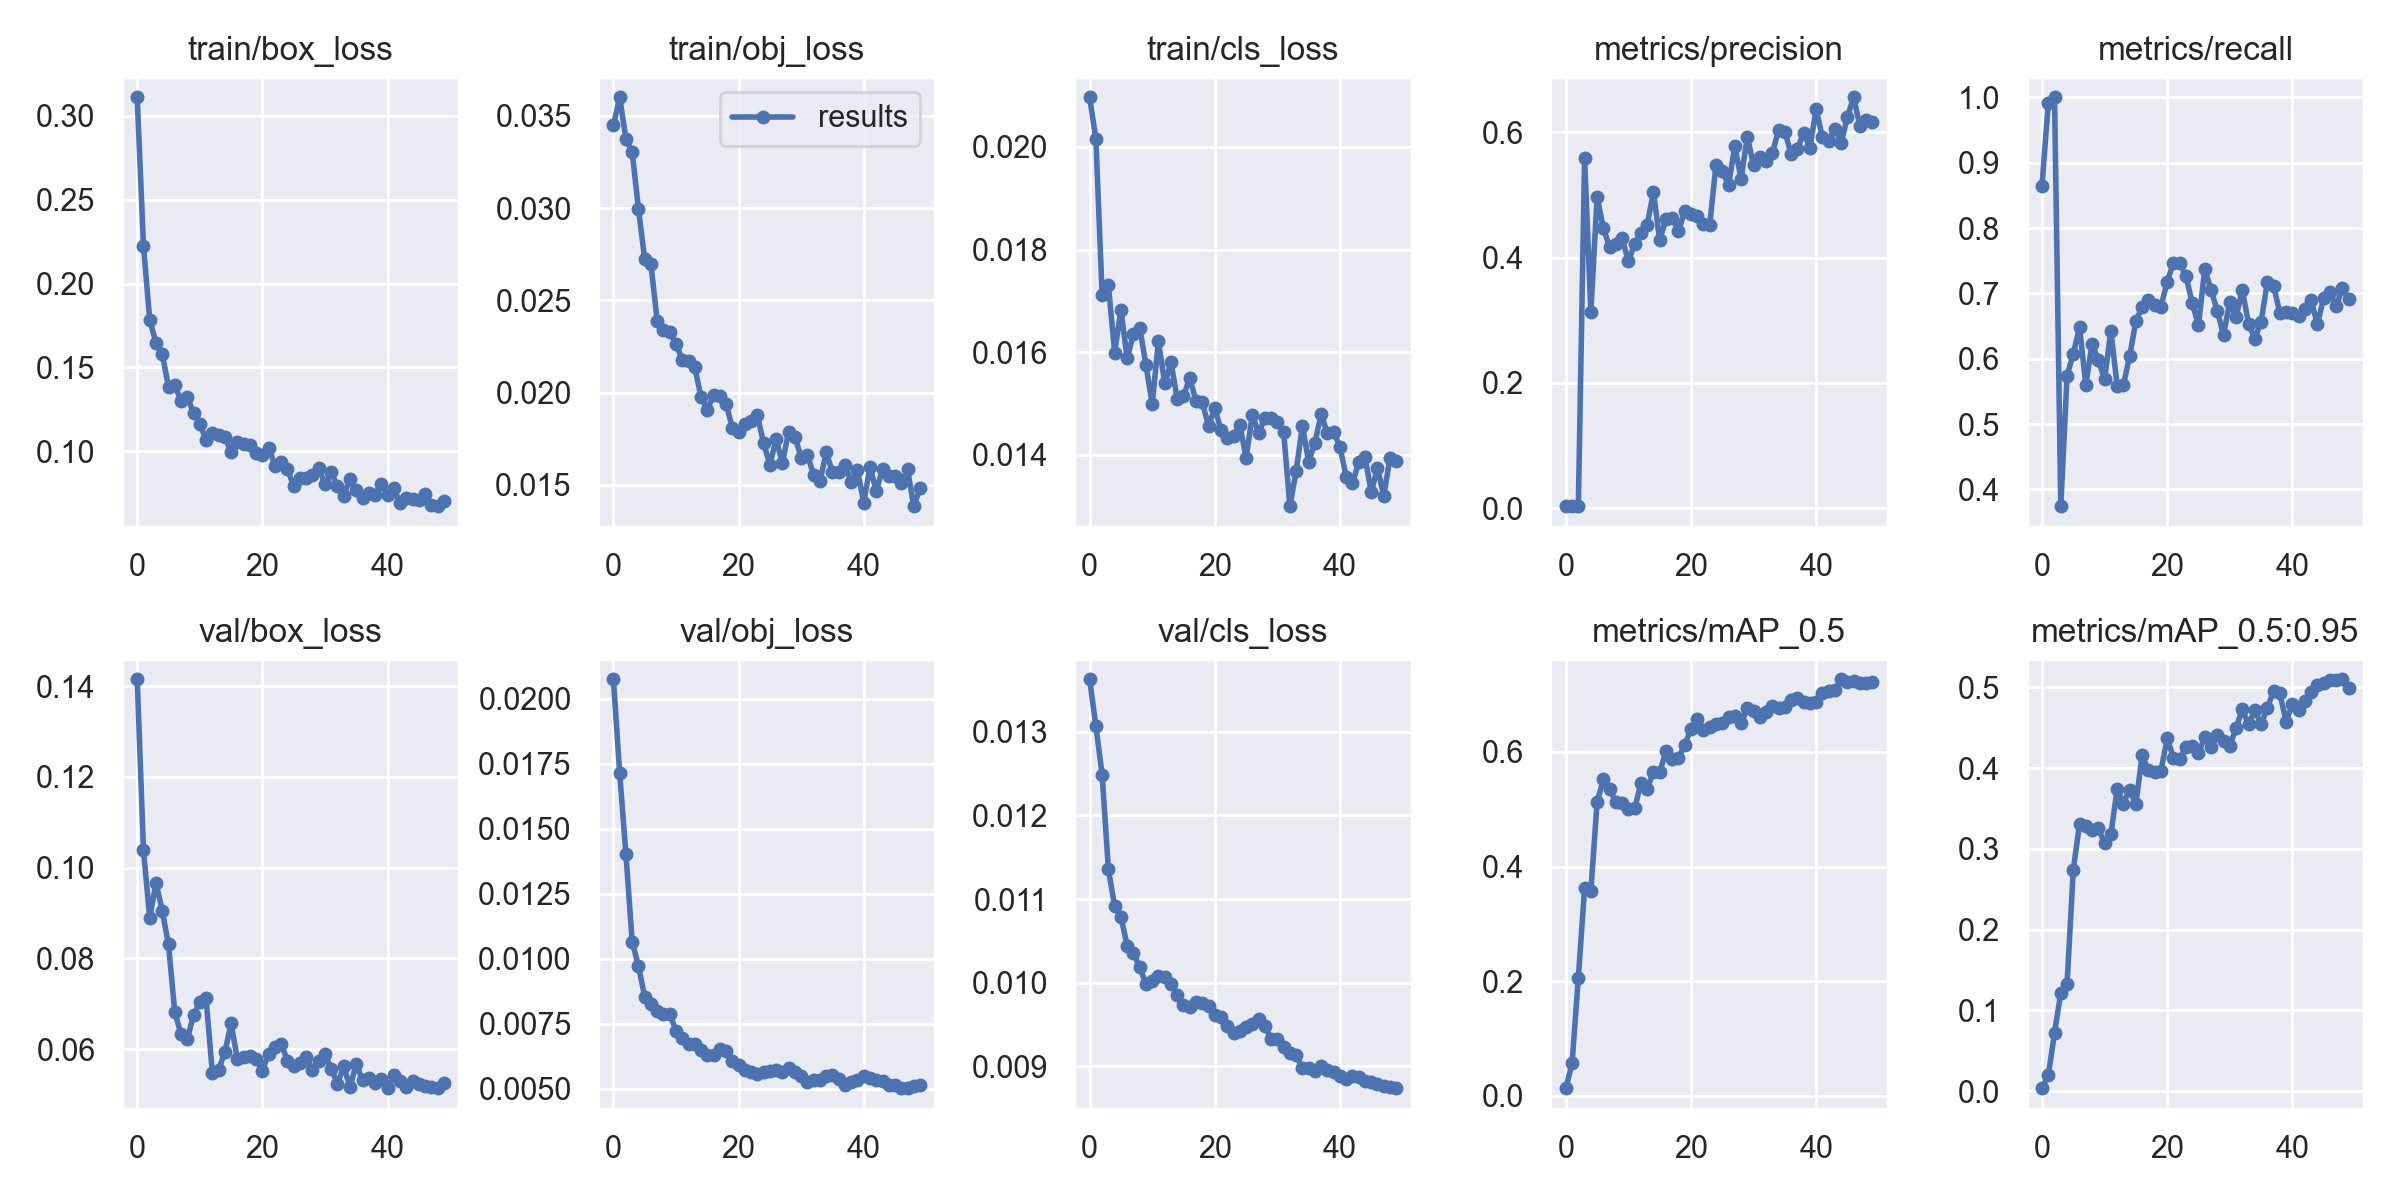

The table this chart was drawn from, first rows:
epoch, train/box_loss, train/obj_loss, train/cls_loss, metrics/precision, metrics/recall, metrics/mAP_0.5, metrics/mAP_0.5:0.95, val/box_loss, val/obj_loss, val/cls_loss, x/lr0, x/lr1, x/lr2
0, 0.311, 0.03448, 0.02097, 0.003079, 0.8648, 0.01352, 0.003588, 0.1415, 0.02075, 0.01363, 0.07815, 0.00115, 0.00115
1, 0.2224, 0.036, 0.02016, 0.003256, 0.9907, 0.057, 0.01937, 0.1039, 0.01715, 0.01307, 0.0553, 0.002303, 0.002303
2, 0.1783, 0.03374, 0.01711, 0.003398, 1, 0.2058, 0.07214, 0.08883, 0.01401, 0.01249, 0.03241, 0.003409, 0.003409
3, 0.1647, 0.03304, 0.0173, 0.5592, 0.3745, 0.3626, 0.1216, 0.09668, 0.01065, 0.01136, 0.009468, 0.004468, 0.004468
4, 0.1581, 0.02995, 0.01599, 0.3133, 0.5739, 0.3572, 0.1323, 0.09048, 0.009715, 0.01091, 0.004604, 0.004604, 0.004604
5, 0.1382, 0.02722, 0.01683, 0.4973, 0.608, 0.5127, 0.2742, 0.08305, 0.008537, 0.01079, 0.004604, 0.004604, 0.004604
6, 0.1396, 0.02695, 0.01588, 0.4468, 0.6481, 0.5519, 0.331, 0.06816, 0.008244, 0.01044, 0.004505, 0.004505, 0.004505
7, 0.13, 0.02387, 0.01635, 0.4171, 0.5601, 0.5357, 0.3285, 0.0633, 0.007988, 0.01035, 0.004406, 0.004406, 0.004406
8, 0.1324, 0.02338, 0.01648, 0.422, 0.6232, 0.512, 0.3231, 0.06214, 0.007887, 0.01019, 0.004307, 0.004307, 0.004307
9, 0.1229, 0.02331, 0.01575, 0.4307, 0.5977, 0.511, 0.3255, 0.06752, 0.007871, 0.009983, 0.004208, 0.004208, 0.004208
10, 0.1165, 0.02266, 0.01499, 0.3943, 0.5686, 0.4998, 0.3066, 0.07029, 0.007228, 0.01001, 0.004109, 0.004109, 0.004109
11, 0.1066, 0.02176, 0.01621, 0.4219, 0.643, 0.5014, 0.3178, 0.07121, 0.006941, 0.01008, 0.00401, 0.00401, 0.00401
12, 0.1109, 0.02173, 0.01539, 0.4387, 0.559, 0.5455, 0.3737, 0.05482, 0.00672, 0.01006, 0.003911, 0.003911, 0.003911
13, 0.1099, 0.02136, 0.0158, 0.4522, 0.5599, 0.5359, 0.3561, 0.05545, 0.006712, 0.009989, 0.003812, 0.003812, 0.003812
14, 0.1087, 0.01978, 0.01509, 0.5053, 0.6035, 0.5648, 0.3731, 0.05928, 0.006473, 0.009853, 0.003713, 0.003713, 0.003713
15, 0.09962, 0.01907, 0.01514, 0.4278, 0.6577, 0.5644, 0.3559, 0.06565, 0.006304, 0.009728, 0.003614, 0.003614, 0.003614
16, 0.1057, 0.01988, 0.0155, 0.4618, 0.679, 0.6011, 0.4159, 0.05781, 0.006277, 0.009706, 0.003515, 0.003515, 0.003515
17, 0.1046, 0.0198, 0.01504, 0.4637, 0.6891, 0.5872, 0.3973, 0.0583, 0.006541, 0.00977, 0.003416, 0.003416, 0.003416
18, 0.1037, 0.01939, 0.01502, 0.4427, 0.6818, 0.5898, 0.3947, 0.05844, 0.006431, 0.009753, 0.003317, 0.003317, 0.003317
19, 0.09919, 0.0181, 0.01456, 0.4739, 0.6794, 0.6119, 0.3964, 0.05783, 0.006076, 0.009725, 0.003218, 0.003218, 0.003218
20, 0.09765, 0.01788, 0.01491, 0.4694, 0.7175, 0.6405, 0.4367, 0.05523, 0.005911, 0.009615, 0.003119, 0.003119, 0.003119
21, 0.1021, 0.01831, 0.01447, 0.4667, 0.7471, 0.6574, 0.4129, 0.05899, 0.00573, 0.009588, 0.00302, 0.00302, 0.00302
22, 0.09148, 0.01848, 0.01433, 0.4537, 0.7465, 0.6389, 0.4108, 0.06041, 0.005626, 0.009487, 0.002921, 0.002921, 0.002921
23, 0.09367, 0.01877, 0.01437, 0.453, 0.7268, 0.643, 0.4265, 0.06117, 0.005576, 0.009397, 0.002822, 0.002822, 0.002822
24, 0.08924, 0.01726, 0.01458, 0.5488, 0.6853, 0.648, 0.4273, 0.05743, 0.00565, 0.009427, 0.002723, 0.002723, 0.002723
25, 0.07951, 0.01609, 0.01394, 0.5387, 0.6516, 0.6503, 0.4186, 0.05626, 0.005664, 0.009468, 0.002624, 0.002624, 0.002624
26, 0.08432, 0.01748, 0.01477, 0.5156, 0.7368, 0.6607, 0.4385, 0.05704, 0.005709, 0.00951, 0.002525, 0.002525, 0.002525
27, 0.08411, 0.01619, 0.01442, 0.5781, 0.7055, 0.6624, 0.4258, 0.05818, 0.005627, 0.009568, 0.002426, 0.002426, 0.002426
28, 0.08567, 0.01789, 0.01471, 0.5263, 0.6737, 0.6496, 0.4412, 0.05539, 0.005798, 0.009485, 0.002327, 0.002327, 0.002327
29, 0.09009, 0.01761, 0.01472, 0.5929, 0.6365, 0.6759, 0.4334, 0.05747, 0.005646, 0.009325, 0.002228, 0.002228, 0.002228
30, 0.08056, 0.01648, 0.01464, 0.5474, 0.6869, 0.6716, 0.4278, 0.05885, 0.005492, 0.009324, 0.002129, 0.002129, 0.002129
31, 0.08749, 0.01661, 0.01444, 0.5612, 0.6639, 0.6601, 0.4492, 0.05572, 0.005244, 0.009233, 0.00203, 0.00203, 0.00203
32, 0.07913, 0.01553, 0.013, 0.5537, 0.7052, 0.6704, 0.4729, 0.05227, 0.005325, 0.009159, 0.001931, 0.001931, 0.001931
33, 0.07369, 0.0152, 0.01367, 0.5671, 0.6538, 0.6806, 0.4543, 0.05626, 0.005338, 0.009134, 0.001832, 0.001832, 0.001832
34, 0.08368, 0.01676, 0.01457, 0.6035, 0.6308, 0.6763, 0.4713, 0.0516, 0.00549, 0.008976, 0.001733, 0.001733, 0.001733
35, 0.07672, 0.0157, 0.01386, 0.601, 0.6564, 0.6789, 0.4542, 0.05671, 0.005513, 0.008979, 0.001634, 0.001634, 0.001634
36, 0.07207, 0.0157, 0.01424, 0.5663, 0.7166, 0.6906, 0.4742, 0.05311, 0.005364, 0.008944, 0.001535, 0.001535, 0.001535
37, 0.0754, 0.01606, 0.01479, 0.5733, 0.7114, 0.6944, 0.4957, 0.05354, 0.005157, 0.009001, 0.001436, 0.001436, 0.001436
38, 0.07424, 0.01516, 0.01442, 0.5999, 0.6701, 0.6868, 0.4925, 0.05257, 0.00527, 0.008958, 0.001337, 0.001337, 0.001337
39, 0.0803, 0.0158, 0.01444, 0.5754, 0.6717, 0.6846, 0.4577, 0.05338, 0.005327, 0.008937, 0.001238, 0.001238, 0.001238
40, 0.07387, 0.01404, 0.01415, 0.6374, 0.67, 0.6876, 0.4792, 0.05138, 0.005468, 0.008884, 0.001139, 0.001139, 0.001139
41, 0.0779, 0.01599, 0.01357, 0.592, 0.6654, 0.7021, 0.4723, 0.05419, 0.005406, 0.008846, 0.00104, 0.00104, 0.00104
42, 0.06926, 0.01466, 0.01344, 0.5868, 0.6762, 0.7065, 0.483, 0.05293, 0.005346, 0.008883, 0.000941, 0.000941, 0.000941
43, 0.0725, 0.01587, 0.01386, 0.6063, 0.6898, 0.7077, 0.4947, 0.05164, 0.005304, 0.008878, 0.000842, 0.000842, 0.000842
44, 0.07176, 0.0155, 0.01396, 0.5833, 0.6527, 0.7267, 0.5028, 0.05287, 0.005138, 0.008828, 0.000743, 0.000743, 0.000743
45, 0.07126, 0.01548, 0.01327, 0.6251, 0.6932, 0.7221, 0.5055, 0.05222, 0.005152, 0.008816, 0.000644, 0.000644, 0.000644
46, 0.07461, 0.0151, 0.01374, 0.6562, 0.7023, 0.724, 0.5094, 0.05187, 0.005025, 0.008783, 0.000545, 0.000545, 0.000545
47, 0.06818, 0.01584, 0.0132, 0.6099, 0.6804, 0.7201, 0.5097, 0.05171, 0.005017, 0.008768, 0.000446, 0.000446, 0.000446
48, 0.06734, 0.01385, 0.01394, 0.6204, 0.7078, 0.7196, 0.51, 0.05151, 0.005084, 0.008758, 0.000347, 0.000347, 0.000347
49, 0.07057, 0.01484, 0.01387, 0.6168, 0.6908, 0.721, 0.4986, 0.05244, 0.005144, 0.008739, 0.000248, 0.000248, 0.000248
